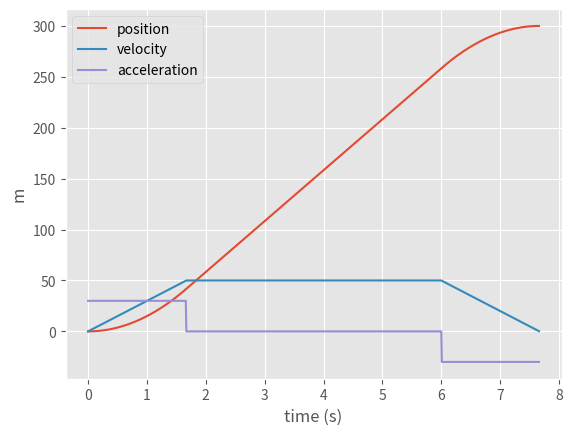

The script that saved this image:
from math import fabs
from math import sqrt

max_accel = 30
max_decel = 30
max_vel = 50
targetPosition = 300


def signum(x):
    if x > 0:
        return 1
    elif x < 0:
        return -1
    else:
        return 0


def epsilonEquals(a, b, epsilon):
    return fabs(a - b) < epsilon


class MotionState:
    def __init__(self, x, v, a):
        '''
        position, velocity, and acceleration at a given time step
        '''
        self.x = x
        self.v = v
        self.a = a

    def __str__(self) -> str:
        return "x: " + str(self.x) + " v: " + str(self.v) + " a: " + str(self.a)


class TrapezoidProfile:
    '''
    
    Trapezoid motion profile with support for asymmetric acceleration / deceleration curves.  

    '''

    def __init__(self, max_accel, max_decel, max_vel, targetPosition):
        self.max_accel = max_accel
        self.max_decel = max_decel
        self.max_vel = max_vel
        self.targetPosition = targetPosition
        self.motionState = MotionState(0, 0, 0)
        self.dt1 = None
        self.dt2 = None
        self.dt3 = None
        self.profileDuration = None
        self.calculate()
        self.direction = signum(self.targetPosition)

    def calculate(self):
        '''
        Calculate the motion profile for the robot
        '''
        self.dt1 = fabs(self.max_vel) / fabs(self.max_accel)
        self.dt3 = fabs(self.max_vel) / fabs(self.max_decel)
        averageDt = (self.dt1 + self.dt3) / 2
        self.dt2 = fabs(self.targetPosition) / fabs(self.max_vel) - averageDt
        if (self.dt2 < 0):
            self.dt2 = 0

            if (fabs(self.max_accel) > fabs(self.max_decel)):
                self.max_accel = fabs(self.max_decel)
            else:
                self.max_decel = fabs(self.max_accel)

            self.dt1 = sqrt(fabs(self.targetPosition) / fabs(self.max_accel))
            self.dt3 = sqrt(fabs(self.targetPosition) / fabs(self.max_decel))

        self.profileDuration = self.dt1 + self.dt2 + self.dt3

    def getState(self, seconds):
        accel = 0
        velocity = 0
        position = 0

        if seconds <= self.dt1:
            # accel 
            accel = self.direction * fabs(self.max_accel)
            velocity = accel * seconds
            position = 0.5 * accel * seconds ** 2
        elif seconds <= self.dt1 + self.dt2:
            # cruise 
            accel = 0
            velocity = self.direction * fabs(self.max_vel)
            position = self.getState(self.dt1).x + velocity * (seconds - self.dt1)
        elif seconds < self.dt1 + self.dt2 + self.dt3:
            # decel 
            accel = -self.direction * fabs(self.max_decel)
            coastVelocity = self.direction * fabs(self.max_vel)
            velocity = coastVelocity + accel * (seconds - self.dt1 - self.dt2)
            endOfdt2 = self.dt1 + self.dt2
            endofdt2Pos = self.getState(endOfdt2).x
            position = endofdt2Pos + coastVelocity * (seconds - endOfdt2) + 0.5 * accel * (seconds - endOfdt2) ** 2
        else:
            # done 
            accel = 0
            velocity = 0
            position = self.targetPosition
        return MotionState(position, velocity, accel)


if __name__ == "__main__":
    profile = TrapezoidProfile(max_accel, max_decel, max_vel, targetPosition)

    import matplotlib.pyplot as plt
    import numpy as np

    plt.style.use('ggplot')

    # graph the profile 
    time = np.arange(0, profile.profileDuration, 0.01)
    states = np.array([profile.getState(t) for t in time])

    positions = [state.x for state in states]
    velocities = [state.v for state in states]
    accelerations = [state.a for state in states]

    print("dt1: " + str(profile.dt1))
    print("dt2: " + str(profile.dt2))
    print("dt3: " + str(profile.dt3))
    print("profile duration (s): " + str(profile.profileDuration))
    plt.plot(time, positions, label="position")
    plt.plot(time, velocities, label="velocity")
    plt.plot(time, accelerations, label="acceleration")
    plt.xlabel("time (s)")
    plt.ylabel("m")
    plt.legend()
    plt.show()
    # plt.savefig("motionProfileExample.png",dpi=900)
